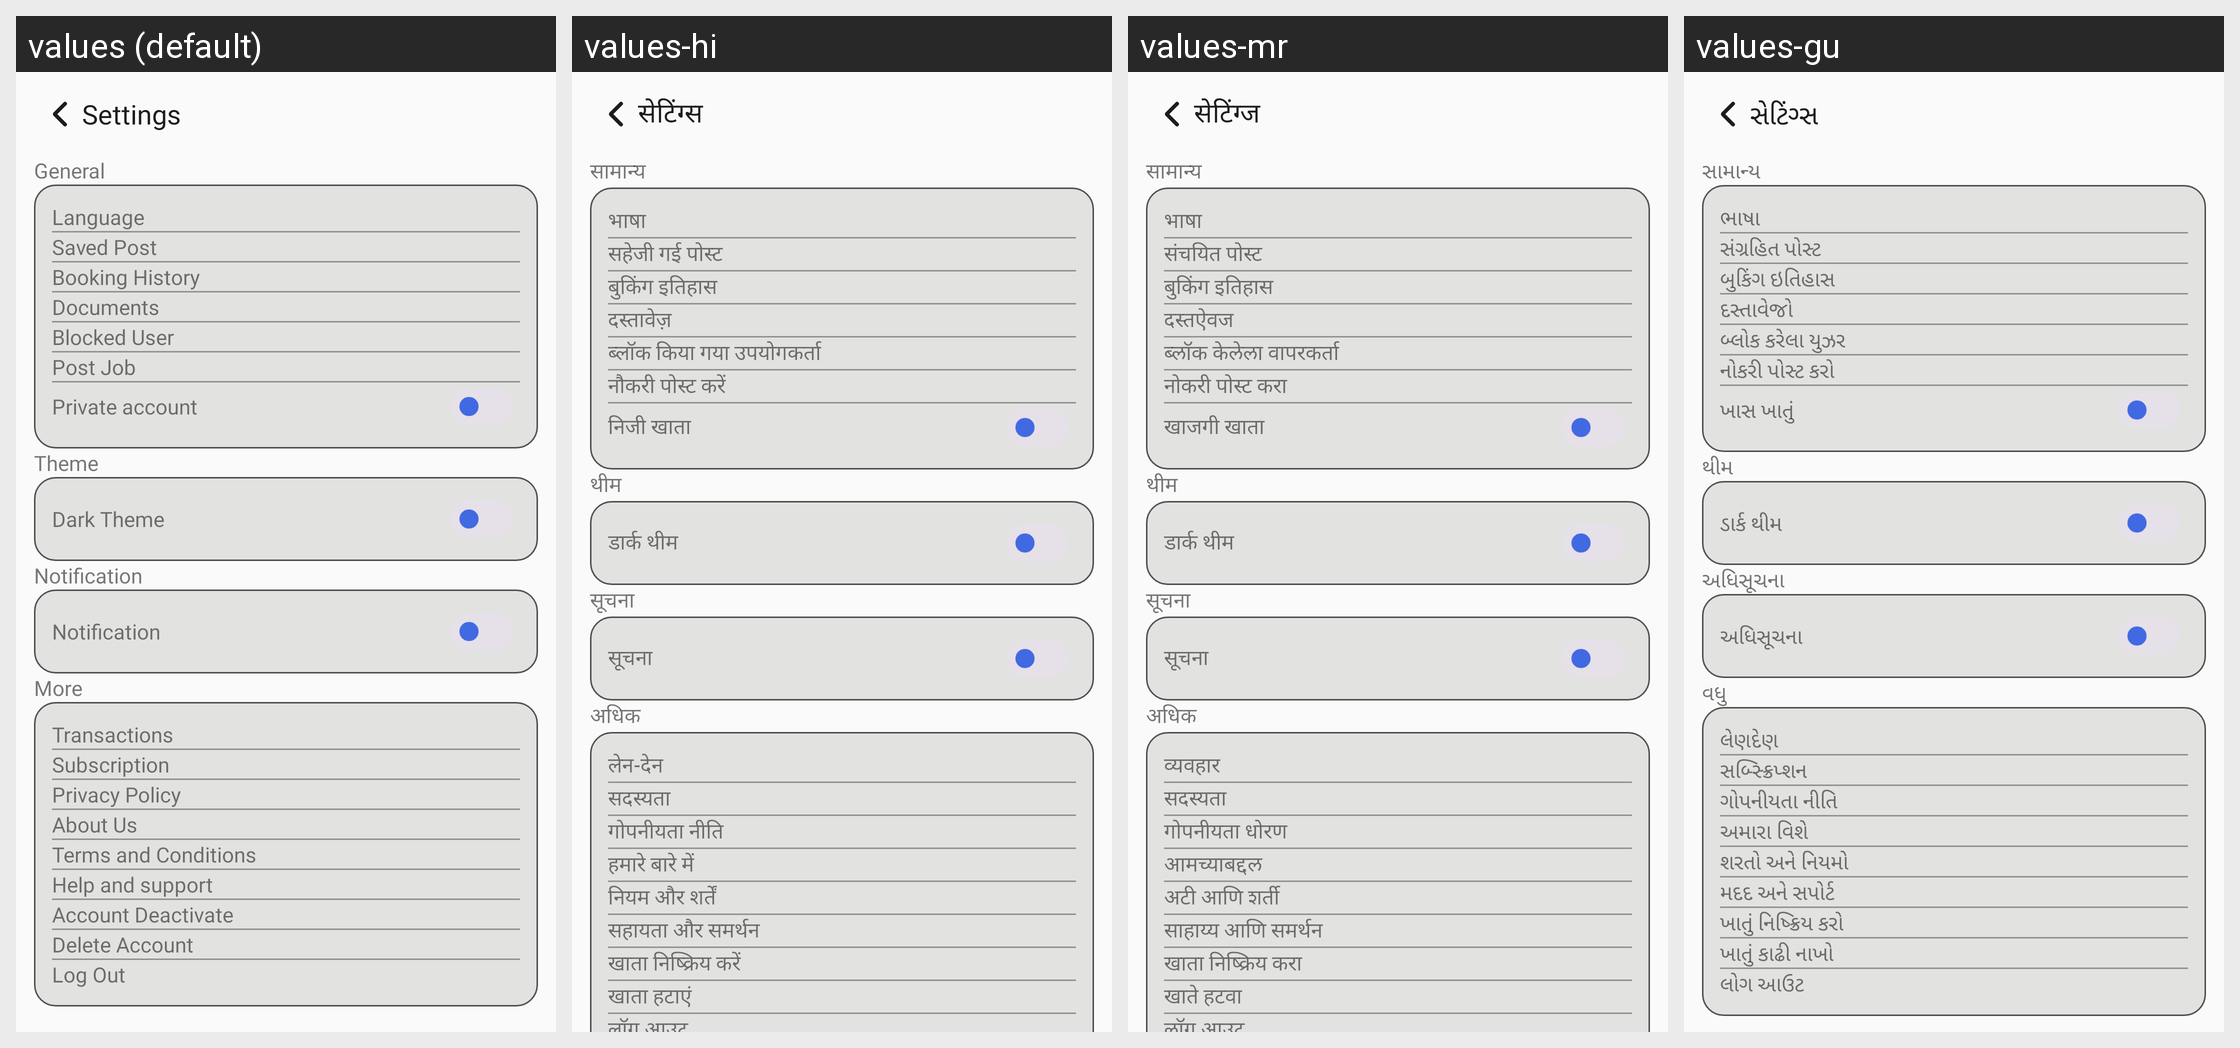

For this localized Android screen grid, give each drawn string resource with its value in every locale shown.
Android screen res/layout/activity_individual_seetings.xml rendered under 4 locales, left to right: values (default), values-hi, values-mr, values-gu. Device: Nexus 5 (rendered at 1080×1920; each locale shown at half size, 540×960, under a caption strip naming it); theme Theme.TheHotelMedia.
Other locales in the repository, not shown: values-en, values-kn, values-te.
Strings drawn on this screen, with the default value and each locale's value (text and hints the layout hard-codes, and strings that could not be matched under every locale, appear in the picture but are not listed):

settings
  values: Settings
  values-hi: सेटिंग्स
  values-mr: सेटिंग्ज
  values-gu: સેટિંગ્સ

general
  values: General
  values-hi: सामान्य
  values-mr: सामान्य
  values-gu: સામાન્ય

language
  values: Language
  values-hi: भाषा
  values-mr: भाषा
  values-gu: ભાષા

saved_post
  values: Saved Post
  values-hi: सहेजी गई पोस्ट
  values-mr: संचयित पोस्ट
  values-gu: સંગ્રહિત પોસ્ટ

booking_history
  values: Booking History
  values-hi: बुकिंग इतिहास
  values-mr: बुकिंग इतिहास
  values-gu: બુકિંગ ઇતિહાસ

documents
  values: Documents
  values-hi: दस्तावेज़
  values-mr: दस्तऐवज
  values-gu: દસ્તાવેજો

blocked_user
  values: Blocked User
  values-hi: ब्लॉक किया गया उपयोगकर्ता
  values-mr: ब्लॉक केलेला वापरकर्ता
  values-gu: બ્લોક કરેલા યુઝર

post_job
  values: Post Job
  values-hi: नौकरी पोस्ट करें
  values-mr: नोकरी पोस्ट करा
  values-gu: નોકરી પોસ્ટ કરો

private_account
  values: Private account
  values-hi: निजी खाता
  values-mr: खाजगी खाता
  values-gu: ખાસ ખાતું

theme
  values: Theme
  values-hi: थीम
  values-mr: थीम
  values-gu: થીમ

dark_theme
  values: Dark Theme
  values-hi: डार्क थीम
  values-mr: डार्क थीम
  values-gu: ડાર્ક થીમ

notification
  values: Notification
  values-hi: सूचना
  values-mr: सूचना
  values-gu: અધિસૂચના

more
  values: More
  values-hi: अधिक
  values-mr: अधिक
  values-gu: વધુ

transactions
  values: Transactions
  values-hi: लेन-देन
  values-mr: व्यवहार
  values-gu: લેણદેણ

subscription
  values: Subscription
  values-hi: सदस्यता
  values-mr: सदस्यता
  values-gu: સબ્સ્ક્રિપ્શન

privacy_policy
  values: Privacy Policy
  values-hi: गोपनीयता नीति
  values-mr: गोपनीयता धोरण
  values-gu: ગોપનીયતા નીતિ

about_us
  values: About Us
  values-hi: हमारे बारे में
  values-mr: आमच्याबद्दल
  values-gu: અમારા વિશે

terms_conditions
  values: Terms and Conditions
  values-hi: नियम और शर्तें
  values-mr: अटी आणि शर्ती
  values-gu: શરતો અને નિયમો

help_and_support
  values: Help and support
  values-hi: सहायता और समर्थन
  values-mr: साहाय्य आणि समर्थन
  values-gu: મદદ અને સપોર્ટ

account_deactivate
  values: Account Deactivate
  values-hi: खाता निष्क्रिय करें
  values-mr: खाता निष्क्रिय करा
  values-gu: ખાતું નિષ્ક્રિય કરો

delete_account
  values: Delete Account
  values-hi: खाता हटाएं
  values-mr: खाते हटवा
  values-gu: ખાતું કાઢી નાખો
